Run: headless pygame with SDL's dummy video driver; simulated clock (each Clock.tick advances the game by its frame time, no real sleeping); random seed 0; keys injected as events and as key.get_pressed() state; no mouse input.
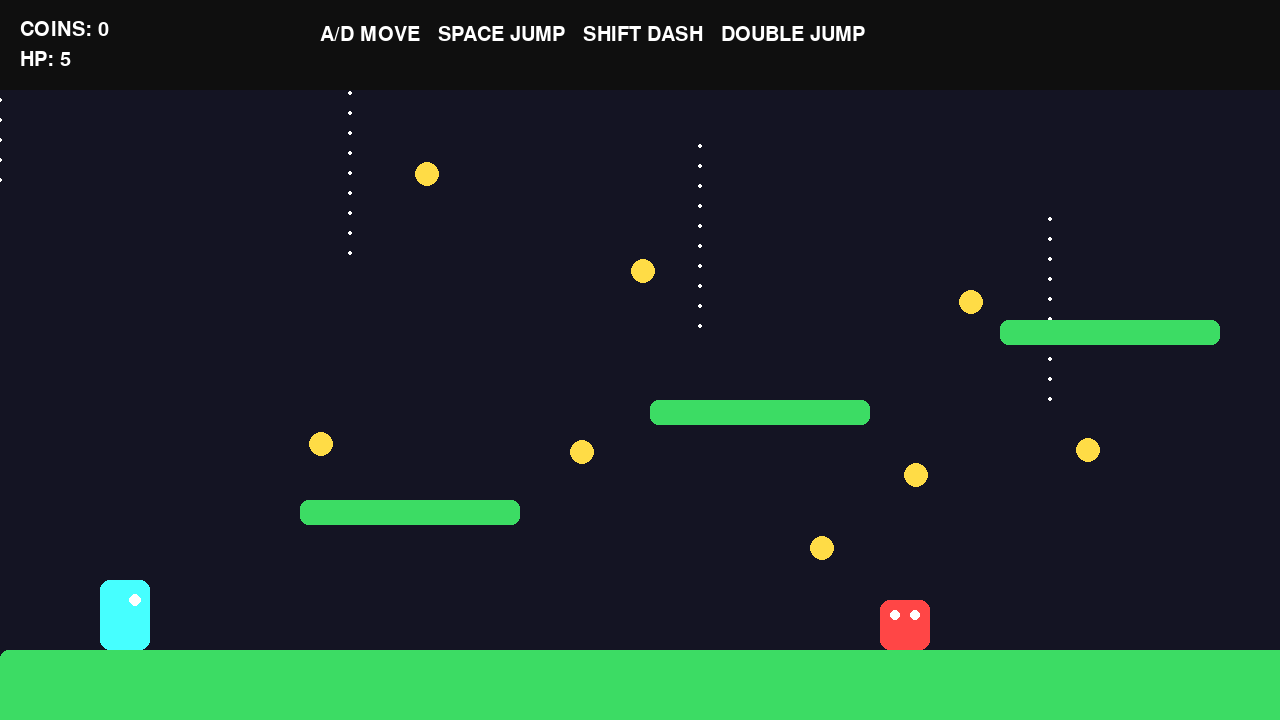
Frame 1 of 4 · flips 1–60 · no input
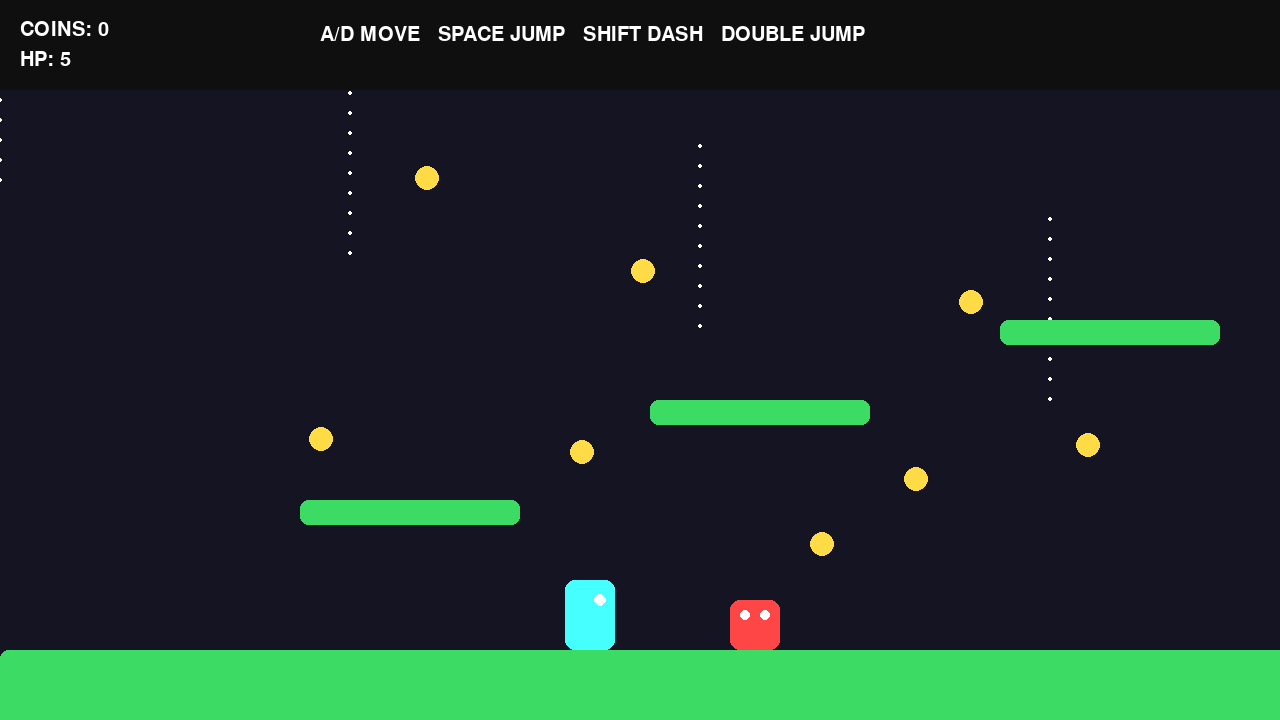
Frame 2 of 4 · flips 61–180 · tapped SPACE, RETURN · held RIGHT (→), D
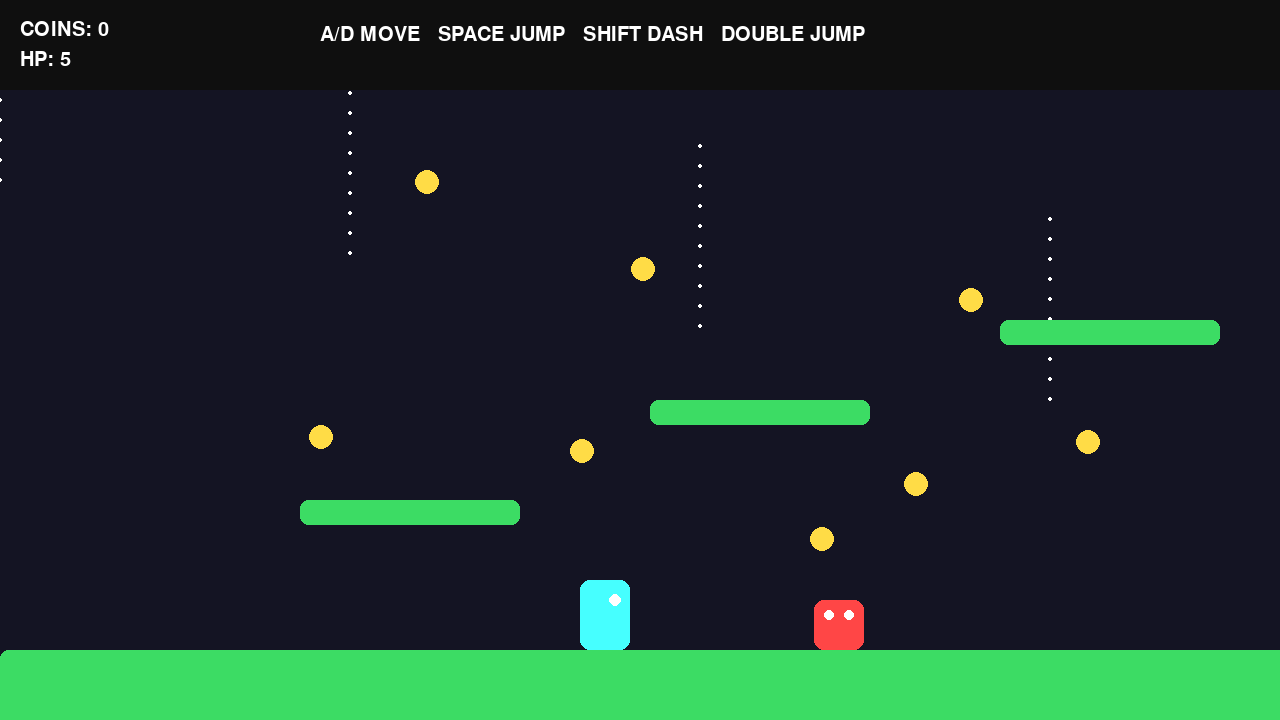
Frame 3 of 4 · flips 181–300 · held DOWN (↓), S
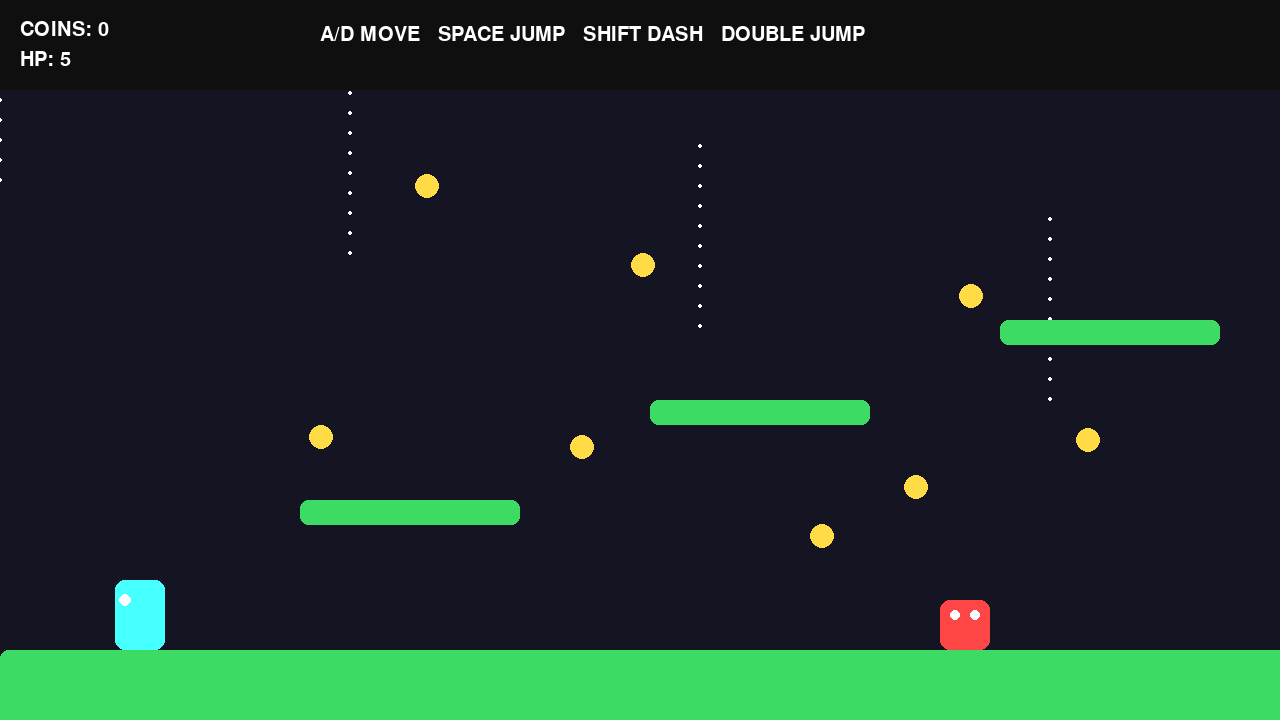
Frame 4 of 4 · flips 301–420 · held LEFT (←), A, UP (↑), W

The pygame program that drew these frames:

import pygame
import random
import math

pygame.init()

WIDTH = 1280
HEIGHT = 720
FPS = 60

screen = pygame.display.set_mode((WIDTH, HEIGHT))
pygame.display.set_caption("ULTIMATE PLATFORMER")

clock = pygame.time.Clock()

GRAVITY = 0.9
FRICTION = 0.8

WHITE = (255, 255, 255)
BLACK = (15, 15, 15)
RED = (255, 70, 70)
GREEN = (60, 220, 100)
BLUE = (70, 150, 255)
YELLOW = (255, 220, 70)
PURPLE = (170, 90, 255)
CYAN = (70, 255, 255)
ORANGE = (255, 140, 50)

font = pygame.font.SysFont("Arial", 30)
big_font = pygame.font.SysFont("Arial", 80)

camera_x = 0

particles = []


class Particle:
    def __init__(self, x, y, color):
        self.x = x
        self.y = y
        self.color = color
        self.radius = random.randint(3, 7)

        self.vel_x = random.uniform(-5, 5)
        self.vel_y = random.uniform(-8, -2)

        self.life = 40

    def update(self):
        self.x += self.vel_x
        self.y += self.vel_y

        self.vel_y += 0.25

        self.life -= 1

    def draw(self):
        pygame.draw.circle(
            screen,
            self.color,
            (int(self.x - camera_x), int(self.y)),
            self.radius
        )


class Player:
    def __init__(self):

        self.width = 50
        self.height = 70

        self.rect = pygame.Rect(100, 400, self.width, self.height)

        self.vel_x = 0
        self.vel_y = 0

        self.speed = 1
        self.max_speed = 10

        self.jump_strength = 18

        self.on_ground = False

        self.health = 5

        self.double_jump = True

        self.dash_cooldown = 0

        self.facing = 1

    def move(self):

        keys = pygame.key.get_pressed()

        if keys[pygame.K_a] or keys[pygame.K_LEFT]:
            self.vel_x -= self.speed
            self.facing = -1

        if keys[pygame.K_d] or keys[pygame.K_RIGHT]:
            self.vel_x += self.speed
            self.facing = 1

        self.vel_x *= FRICTION

        if self.vel_x > self.max_speed:
            self.vel_x = self.max_speed

        if self.vel_x < -self.max_speed:
            self.vel_x = -self.max_speed

        self.rect.x += self.vel_x

        for platform in platforms:

            if self.rect.colliderect(platform):

                if self.vel_x > 0:
                    self.rect.right = platform.left

                if self.vel_x < 0:
                    self.rect.left = platform.right

        self.vel_y += GRAVITY

        if self.vel_y > 20:
            self.vel_y = 20

        self.rect.y += self.vel_y

        self.on_ground = False

        for platform in platforms:

            if self.rect.colliderect(platform):

                if self.vel_y > 0:
                    self.rect.bottom = platform.top
                    self.vel_y = 0
                    self.on_ground = True
                    self.double_jump = True

                elif self.vel_y < 0:
                    self.rect.top = platform.bottom
                    self.vel_y = 0

        if self.rect.y > HEIGHT + 300:
            self.damage()

        if self.dash_cooldown > 0:
            self.dash_cooldown -= 1

    def jump(self):

        if self.on_ground:
            self.vel_y = -self.jump_strength

        elif self.double_jump:
            self.vel_y = -self.jump_strength
            self.double_jump = False

            for i in range(20):
                particles.append(
                    Particle(
                        self.rect.centerx,
                        self.rect.centery,
                        PURPLE
                    )
                )

    def dash(self):

        if self.dash_cooldown == 0:

            self.vel_x = 30 * self.facing

            self.dash_cooldown = 50

            for i in range(25):
                particles.append(
                    Particle(
                        self.rect.centerx,
                        self.rect.centery,
                        CYAN
                    )
                )

    def damage(self):

        self.health -= 1

        self.rect.x = 100
        self.rect.y = 400

        self.vel_x = 0
        self.vel_y = 0

        for i in range(35):
            particles.append(
                Particle(
                    self.rect.centerx,
                    self.rect.centery,
                    RED
                )
            )

    def draw(self):

        pygame.draw.rect(
            screen,
            CYAN,
            (
                self.rect.x - camera_x,
                self.rect.y,
                self.width,
                self.height
            ),
            border_radius=10
        )

        eye_x = self.rect.x - camera_x + 35

        if self.facing == -1:
            eye_x = self.rect.x - camera_x + 10

        pygame.draw.circle(
            screen,
            WHITE,
            (eye_x, self.rect.y + 20),
            6
        )


class Enemy:
    def __init__(self, x, y, distance):

        self.rect = pygame.Rect(x, y, 50, 50)

        self.start_x = x
        self.distance = distance

        self.speed = 3

    def update(self):

        self.rect.x += self.speed

        if self.rect.x > self.start_x + self.distance:
            self.speed *= -1

        if self.rect.x < self.start_x:
            self.speed *= -1

    def draw(self):

        pygame.draw.rect(
            screen,
            RED,
            (
                self.rect.x - camera_x,
                self.rect.y,
                50,
                50
            ),
            border_radius=10
        )

        pygame.draw.circle(
            screen,
            WHITE,
            (self.rect.x - camera_x + 15, self.rect.y + 15),
            5
        )

        pygame.draw.circle(
            screen,
            WHITE,
            (self.rect.x - camera_x + 35, self.rect.y + 15),
            5
        )


class Coin:
    def __init__(self, x, y):

        self.x = x
        self.y = y

        self.rect = pygame.Rect(x, y, 25, 25)

        self.time = random.randint(0, 100)

    def update(self):
        self.time += 0.1

    def draw(self):

        offset = math.sin(self.time) * 8

        pygame.draw.circle(
            screen,
            YELLOW,
            (
                int(self.x - camera_x + 12),
                int(self.y + offset + 12)
            ),
            12
        )


player = Player()

platforms = [
    pygame.Rect(0, 650, 7000, 100),

    pygame.Rect(300, 500, 220, 25),
    pygame.Rect(650, 400, 220, 25),
    pygame.Rect(1000, 320, 220, 25),
    pygame.Rect(1450, 450, 220, 25),
    pygame.Rect(1850, 350, 220, 25),
    pygame.Rect(2250, 250, 220, 25),
    pygame.Rect(2700, 450, 220, 25),
    pygame.Rect(3150, 350, 220, 25),
    pygame.Rect(3650, 250, 220, 25),
    pygame.Rect(4200, 400, 220, 25),
    pygame.Rect(4700, 300, 220, 25),
]

lava = [
    pygame.Rect(2400, 680, 300, 40),
    pygame.Rect(3900, 680, 400, 40),
]

enemies = [
    Enemy(700, 600, 250),
    Enemy(1600, 400, 250),
    Enemy(3300, 300, 300),
    Enemy(4700, 250, 200),
]

coins = []

for i in range(35):

    x = random.randint(300, 5000)
    y = random.randint(120, 550)

    coins.append(Coin(x, y))

score = 0

running = True

while running:

    clock.tick(FPS)

    for event in pygame.event.get():

        if event.type == pygame.QUIT:
            running = False

        if event.type == pygame.KEYDOWN:

            if event.key == pygame.K_SPACE:
                player.jump()

            if event.key == pygame.K_LSHIFT:
                player.dash()

            if event.key == pygame.K_r:

                player.health = 5
                score = 0

                player.rect.x = 100
                player.rect.y = 400

    player.move()

    camera_x = player.rect.centerx - WIDTH // 2

    if camera_x < 0:
        camera_x = 0

    for enemy in enemies:

        enemy.update()

        if player.rect.colliderect(enemy.rect):
            player.damage()

    for lava_block in lava:

        if player.rect.colliderect(lava_block):
            player.damage()

    for coin in coins[:]:

        coin.update()

        if player.rect.colliderect(coin.rect):

            score += 1

            coins.remove(coin)

            for i in range(25):
                particles.append(
                    Particle(
                        coin.x,
                        coin.y,
                        YELLOW
                    )
                )

    screen.fill((20, 20, 35))

    for i in range(200):

        star_x = (i * 350) % 7000
        star_y = (i * 73) % HEIGHT

        pygame.draw.circle(
            screen,
            WHITE,
            (
                int(star_x - camera_x * 0.2),
                star_y
            ),
            2
        )

    for lava_block in lava:

        pygame.draw.rect(
            screen,
            ORANGE,
            (
                lava_block.x - camera_x,
                lava_block.y,
                lava_block.width,
                lava_block.height
            )
        )

    for platform in platforms:

        pygame.draw.rect(
            screen,
            GREEN,
            (
                platform.x - camera_x,
                platform.y,
                platform.width,
                platform.height
            ),
            border_radius=8
        )

    for enemy in enemies:
        enemy.draw()

    for coin in coins:
        coin.draw()

    player.draw()

    for particle in particles[:]:

        particle.update()
        particle.draw()

        if particle.life <= 0:
            particles.remove(particle)

    pygame.draw.rect(screen, BLACK, (0, 0, WIDTH, 90))

    score_text = font.render(f"COINS: {score}", True, WHITE)
    screen.blit(score_text, (20, 20))

    health_text = font.render(f"HP: {player.health}", True, WHITE)
    screen.blit(health_text, (20, 50))

    controls = font.render(
        "A/D MOVE   SPACE JUMP   SHIFT DASH   DOUBLE JUMP",
        True,
        WHITE
    )

    screen.blit(controls, (320, 25))

    if player.health <= 0:

        text = big_font.render("GAME OVER", True, RED)
        screen.blit(text, (380, 250))

        retry = font.render("PRESS R TO RESTART", True, WHITE)
        screen.blit(retry, (500, 360))

    if score >= 35:

        text = big_font.render("YOU WIN!", True, YELLOW)
        screen.blit(text, (430, 250))

    pygame.display.update()

pygame.quit()
